Run: headless pygame with SDL's dummy video driver; simulated clock (each Clock.tick advances the game by its frame time, no real sleeping); random seed 0; keys injected as events and as key.get_pressed() state; no mouse input.
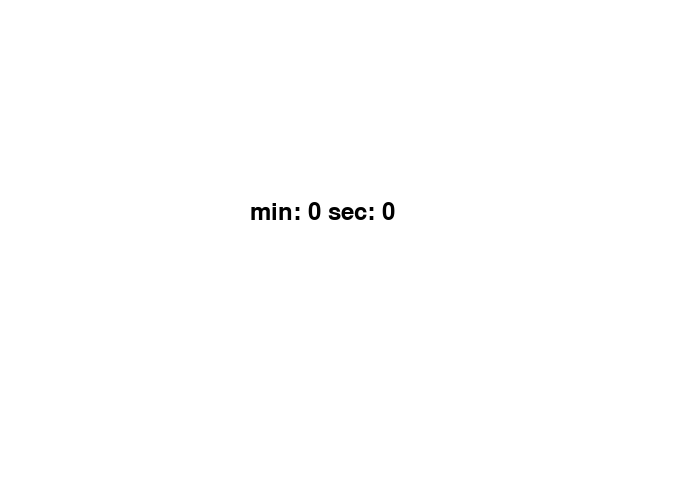
Frame 1 of 4 · flips 1–60 · no input
Frame 2 of 4 · flips 61–180 · tapped SPACE, RETURN · held RIGHT (→), D · screen unchanged from frame 1, image omitted
Frame 3 of 4 · flips 181–300 · held DOWN (↓), S · screen unchanged from frame 2, image omitted
Frame 4 of 4 · flips 301–420 · held LEFT (←), A, UP (↑), W · screen unchanged from frame 3, image omitted

The pygame program that drew these frames:

import pygame

def counter_of_the_time(start_ticks):
    elapsed_ticks = pygame.time.get_ticks() - start_ticks
    seconds = (elapsed_ticks // 1000) % 60
    minutes = (elapsed_ticks // 1000) // 60
    return f"min: {minutes} sec: {seconds}"

pygame.init()

screen = pygame.display.set_mode((680, 480))
pygame.display.set_caption('MineSweeper')
running = True

white = (255, 255, 255)
black = (0, 0, 0)
font = pygame.font.Font(None, 36)

start_ticks = pygame.time.get_ticks()

while running:
    screen.fill(white)

    text = font.render(counter_of_the_time(start_ticks), True, black)
    screen.blit(text, (250, 200))

    # Event handling
    for event in pygame.event.get():
        if event.type == pygame.QUIT:
            running = False

    pygame.display.flip()

pygame.quit()
